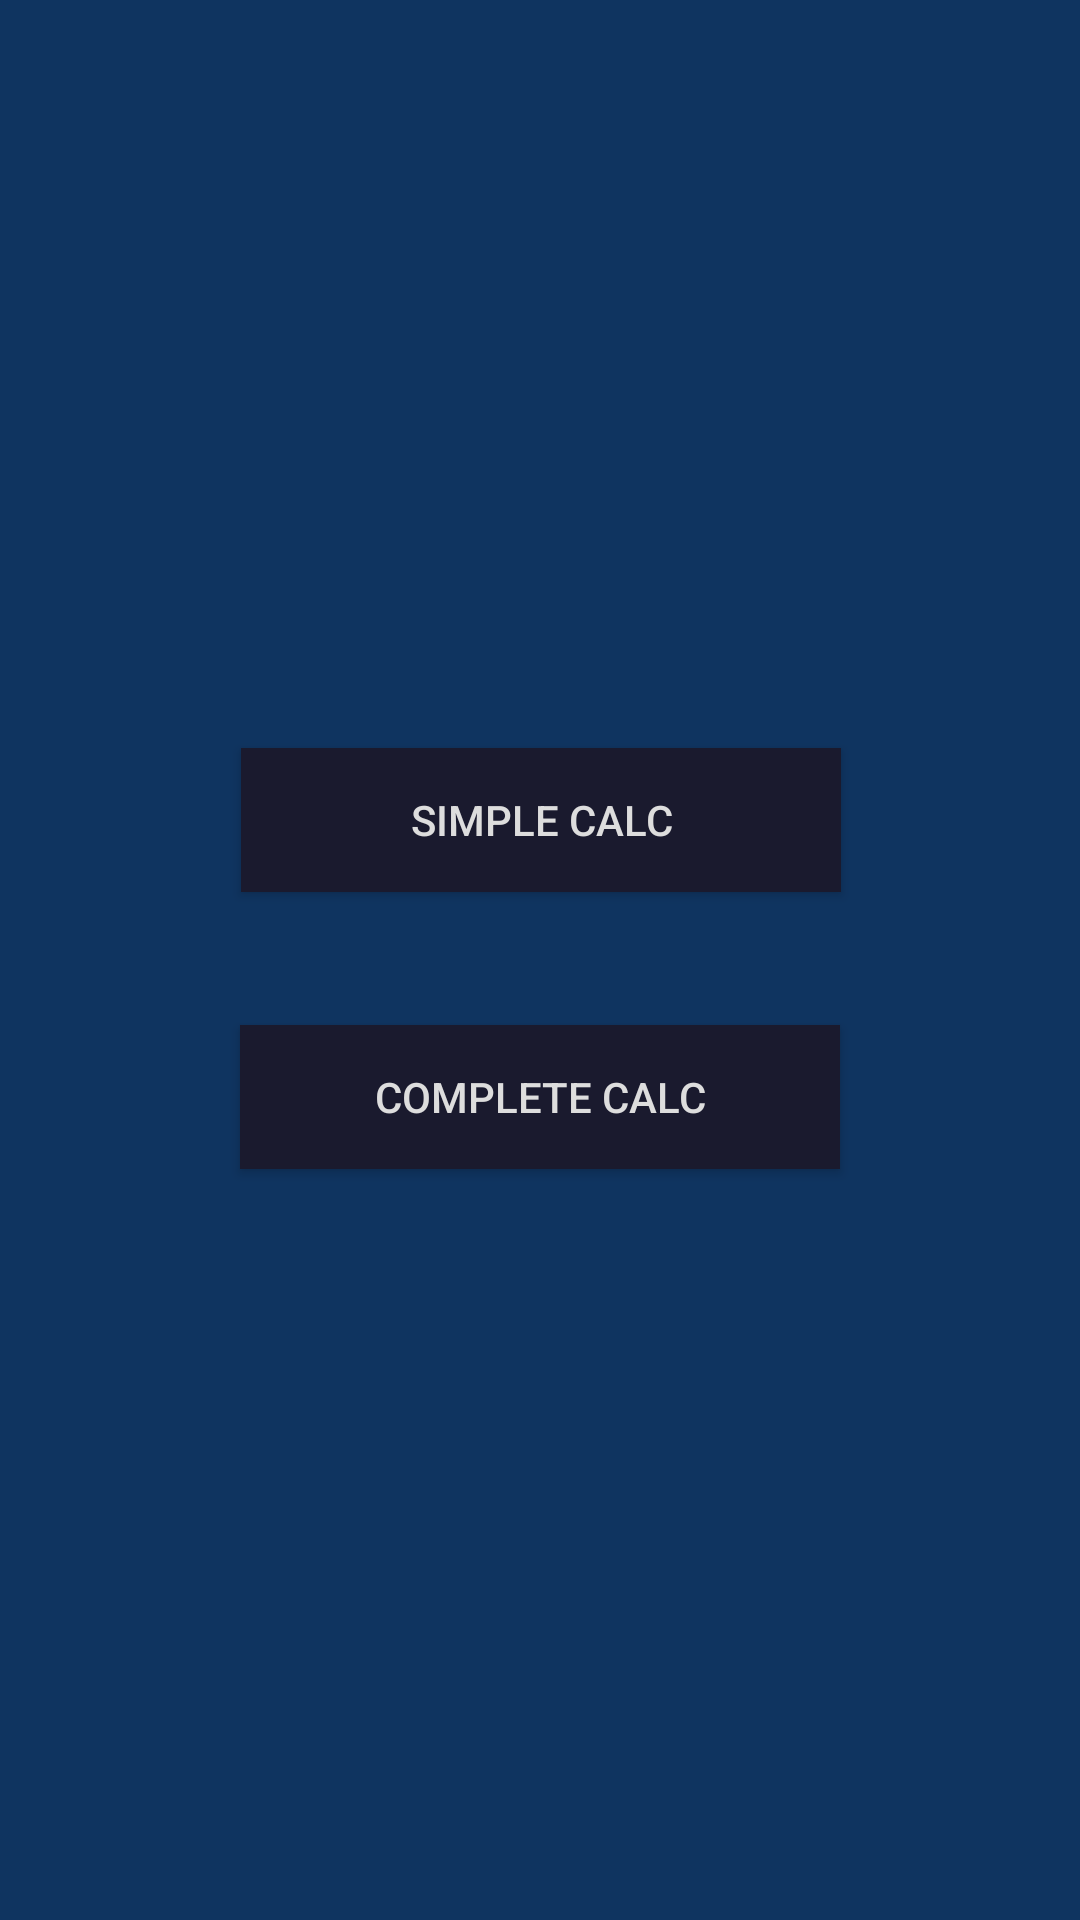

Here is an Android app screen rendered from its layout file. Give the layout XML and the strings, colors and styles it references.
<!-- AndroidManifest.xml: application theme AppTheme -->
<!-- res/layout/activity_main.xml -->
<?xml version="1.0" encoding="utf-8"?>
<androidx.constraintlayout.widget.ConstraintLayout xmlns:android="http://schemas.android.com/apk/res/android"
    xmlns:app="http://schemas.android.com/apk/res-auto"
    xmlns:tools="http://schemas.android.com/tools"
    android:layout_width="match_parent"
    android:layout_height="match_parent"
    tools:context=".MainActivity"
    android:background="@color/colorPrimary">

    <Button
        android:onClick="goToCalc"
        android:tag="simple"
        android:id="@+id/buttonSimple"
        android:layout_width="200dp"
        android:layout_height="wrap_content"
        android:background="@color/colorPrimaryDarker"
        android:text="Simple Calc"
        android:textColor="@color/colorText"
        app:layout_constraintBottom_toBottomOf="parent"
        app:layout_constraintHorizontal_bias="0.502"
        app:layout_constraintLeft_toLeftOf="parent"
        app:layout_constraintRight_toRightOf="parent"
        app:layout_constraintTop_toTopOf="parent"
        app:layout_constraintVertical_bias="0.421" />

    <Button
        android:onClick="goToCalc"
        android:tag="complete"
        android:id="@+id/buttonComplete"
        android:layout_width="200dp"
        android:layout_height="wrap_content"
        android:background="@color/colorPrimaryDarker"
        android:text="Complete Calc"
        android:textColor="@color/colorText"
        app:layout_constraintBottom_toBottomOf="parent"
        app:layout_constraintLeft_toLeftOf="parent"
        app:layout_constraintRight_toRightOf="parent"
        app:layout_constraintTop_toTopOf="@id/buttonSimple"
        app:layout_constraintVertical_bias="0.269" />
</androidx.constraintlayout.widget.ConstraintLayout>
<!-- resources referenced by this layout -->
<resources>
  <color name="colorPrimary">#0f3460</color>
  <color name="colorPrimaryDarker">#1a1a2e</color>
  <color name="colorText">#dddddd</color>
  <style name="AppTheme" parent="Theme.AppCompat.Light.DarkActionBar">
          
          <item name="colorPrimary">@color/colorPrimaryDarker</item>
          <item name="colorAccent">@color/colorSpot</item>
      </style>
  <color name="colorSpot">#e94560</color>
</resources>
